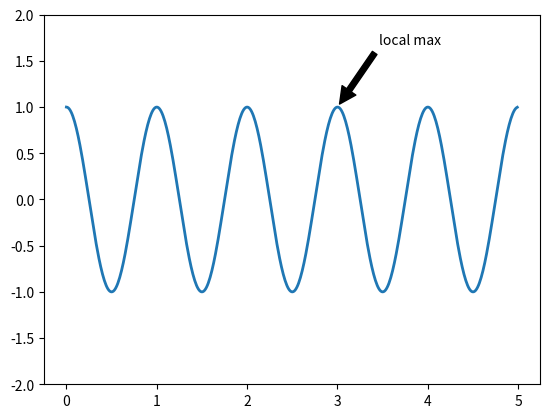

The matplotlib source for this figure:
import numpy as np
import matplotlib.pyplot as plt

fig = plt.figure()
ax = fig.add_subplot(111)

t = np.arange(0.0, 5.0, 0.01)
s = np.cos(2*np.pi*t)
line, = ax.plot(t, s, lw=2)

# ax.annotate('local max', xy=(2, 1), xytext=(3, 1.5),
# #             arrowprops=dict(facecolor='black', shrink=0.05),
# #
ax.annotate('local max', xy=(3, 1),  xycoords='data',
            xytext=(0.8, 0.95), textcoords='axes fraction',
            arrowprops=dict(facecolor='black', shrink=0.05),
            horizontalalignment='right', verticalalignment='top',
            )

ax.set_ylim(-2,2)
plt.show()